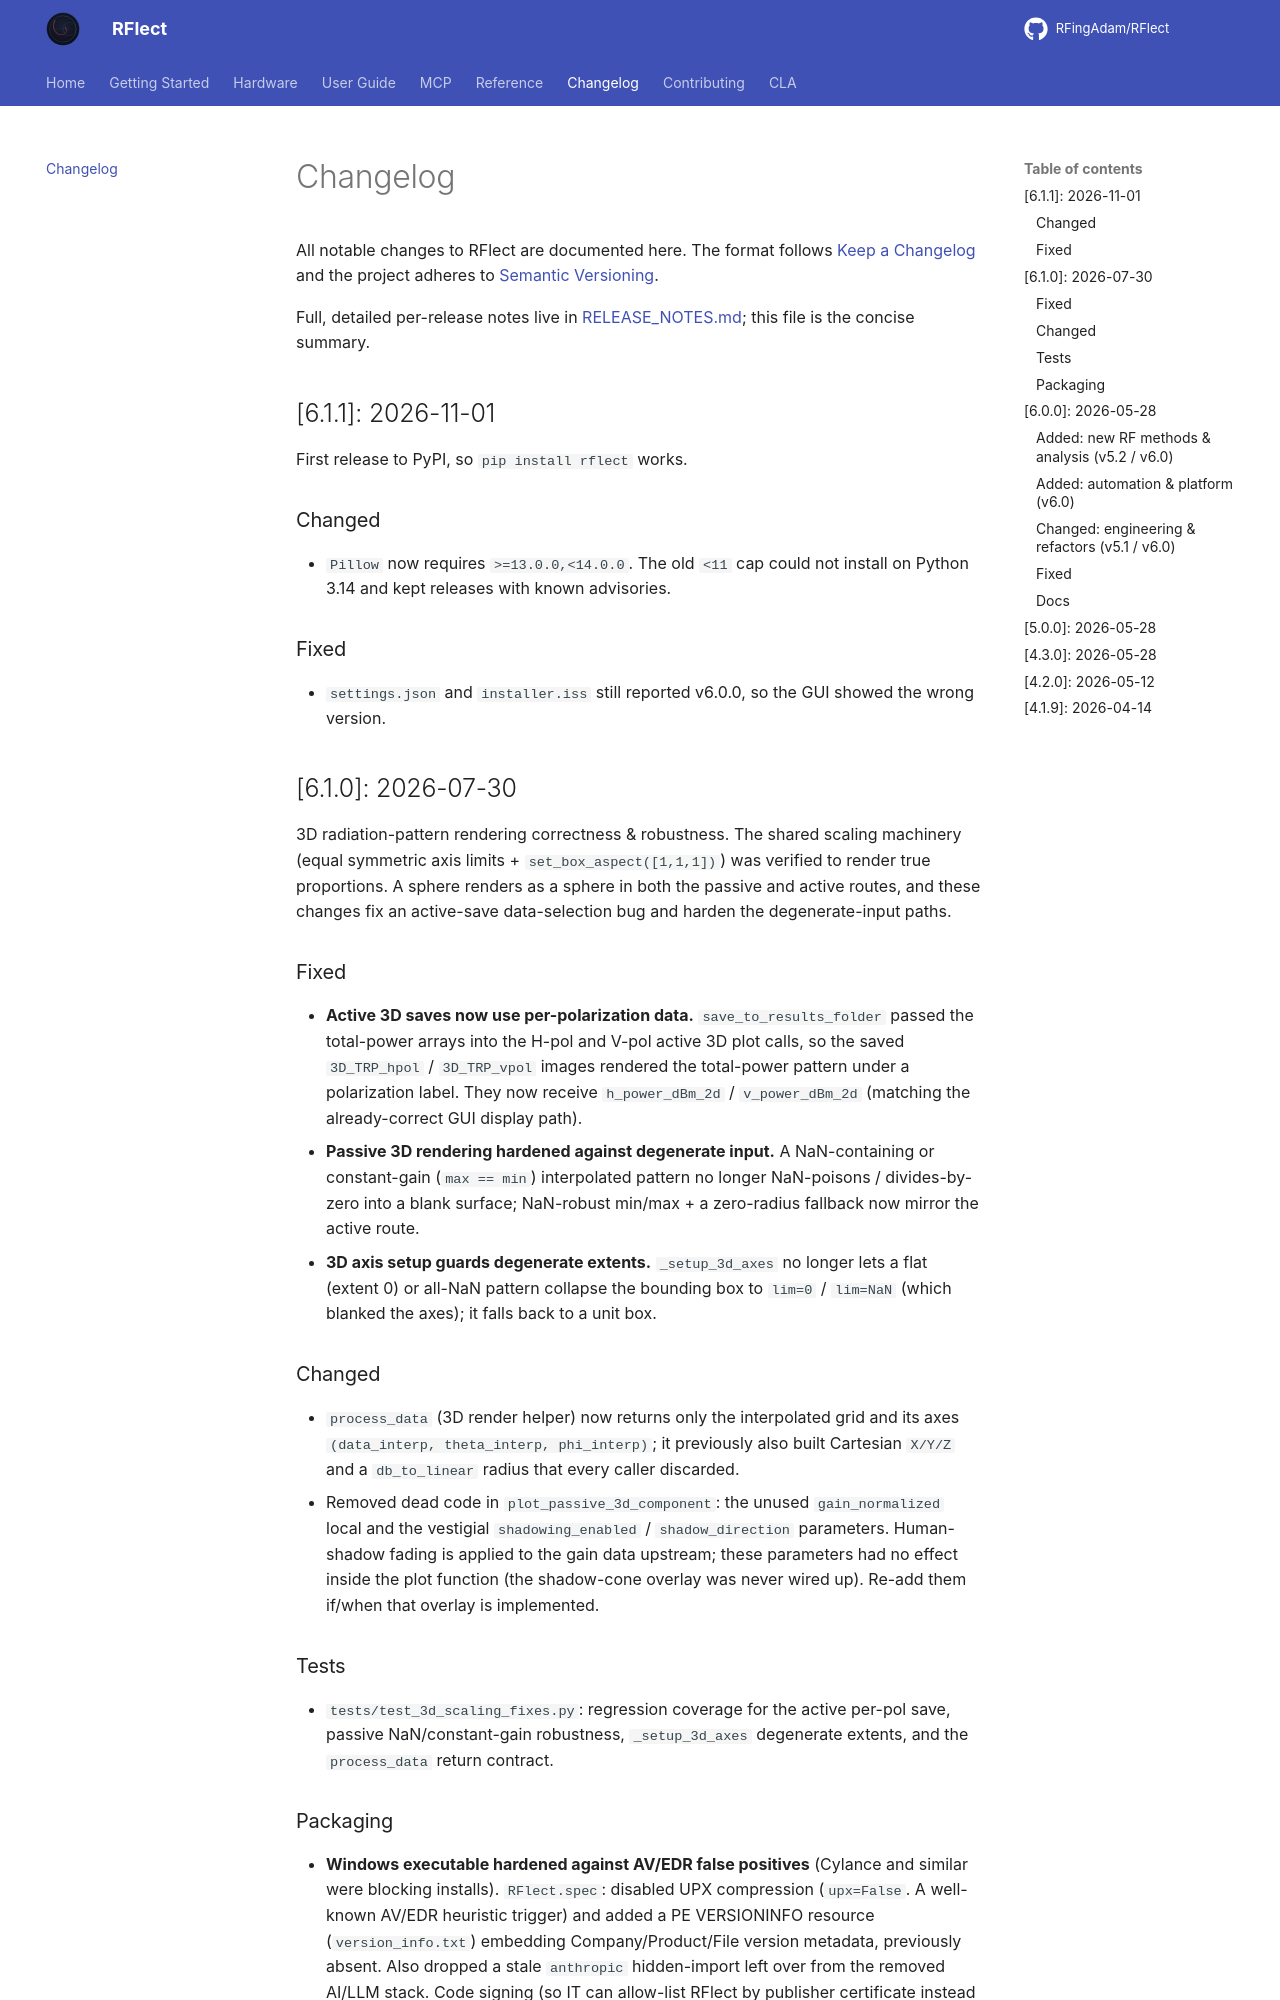

repository: RFingAdam/RFlect · page: changelog/index.html · generator: mkdocs

# Changelog

All notable changes to RFlect are documented here. The format follows
[Keep a Changelog](https://keepachangelog.com/en/1.1.0/) and the project adheres
to [Semantic Versioning](https://semver.org/spec/v2.0.0.html).

Full, detailed per-release notes live in
[RELEASE_NOTES.md](https://github.com/RFingAdam/RFlect/blob/main/RELEASE_NOTES.md); this file is the concise summary.

## [6.1.1]: 2026-11-01

First release to PyPI, so `pip install rflect` works.

### Changed
- `Pillow` now requires `>=13.0.0,<14.0.0`. The old `<11` cap could not install
  on Python 3.14 and kept releases with known advisories.

### Fixed
- `settings.json` and `installer.iss` still reported v6.0.0, so the GUI showed
  the wrong version.

## [6.1.0]: 2026-07-30

3D radiation-pattern rendering correctness & robustness. The shared scaling
machinery (equal symmetric axis limits + `set_box_aspect([1,1,1])`) was verified
to render true proportions. A sphere renders as a sphere in both the passive
and active routes, and these changes fix an active-save data-selection bug and
harden the degenerate-input paths.

### Fixed
- **Active 3D saves now use per-polarization data.** `save_to_results_folder`
  passed the total-power arrays into the H-pol and V-pol active 3D plot calls,
  so the saved `3D_TRP_hpol` / `3D_TRP_vpol` images rendered the total-power
  pattern under a polarization label. They now receive `h_power_dBm_2d` /
  `v_power_dBm_2d` (matching the already-correct GUI display path).
- **Passive 3D rendering hardened against degenerate input.** A NaN-containing
  or constant-gain (`max == min`) interpolated pattern no longer NaN-poisons /
  divides-by-zero into a blank surface; NaN-robust min/max + a zero-radius
  fallback now mirror the active route.
- **3D axis setup guards degenerate extents.** `_setup_3d_axes` no longer lets a
  flat (extent 0) or all-NaN pattern collapse the bounding box to `lim=0` /
  `lim=NaN` (which blanked the axes); it falls back to a unit box.

### Changed
- `process_data` (3D render helper) now returns only the interpolated grid and
  its axes `(data_interp, theta_interp, phi_interp)`; it previously also built
  Cartesian `X/Y/Z` and a `db_to_linear` radius that every caller discarded.
- Removed dead code in `plot_passive_3d_component`: the unused `gain_normalized`
  local and the vestigial `shadowing_enabled` / `shadow_direction` parameters.
  Human-shadow fading is applied to the gain data upstream; these parameters had
  no effect inside the plot function (the shadow-cone overlay was never wired
  up). Re-add them if/when that overlay is implemented.

### Tests
- `tests/test_3d_scaling_fixes.py`: regression coverage for the active per-pol
  save, passive NaN/constant-gain robustness, `_setup_3d_axes` degenerate
  extents, and the `process_data` return contract.
